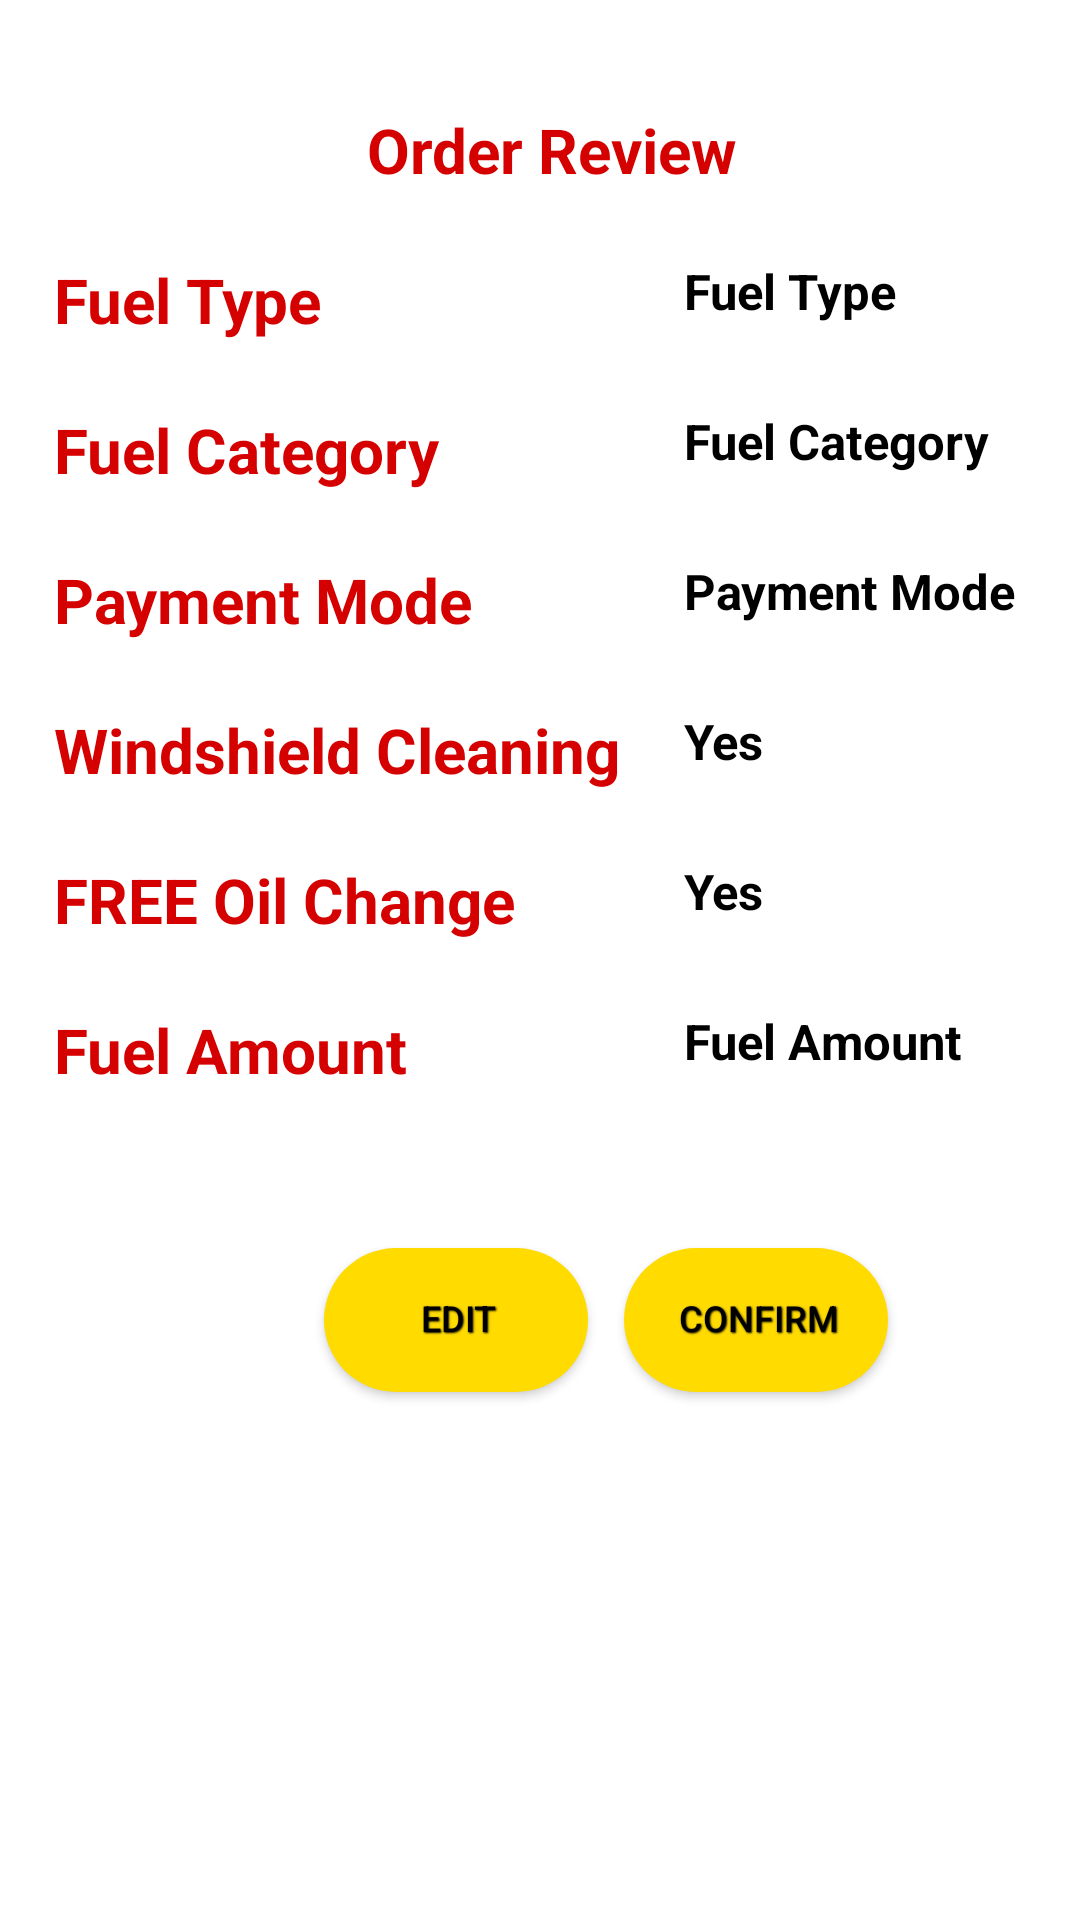

Here is an Android app screen rendered from its layout file. Give the layout XML and the strings, colors and styles it references.
<!-- AndroidManifest.xml: application theme AppTheme -->
<!-- res/layout/order_review.xml -->
<?xml version="1.0" encoding="utf-8"?>
<android.support.constraint.ConstraintLayout xmlns:android="http://schemas.android.com/apk/res/android"
    xmlns:app="http://schemas.android.com/apk/res-auto"
    xmlns:tools="http://schemas.android.com/tools"
    android:layout_width="match_parent"
    android:layout_height="match_parent"
    android:background="#ffffff">
    <ScrollView
        android:layout_width="match_parent"
        android:layout_height="wrap_content"
        >
    <FrameLayout
        android:id="@+id/frameLayout"
        android:layout_width="match_parent"
        android:layout_height="600dp"
        android:layout_marginEnd="10dp"
        android:layout_marginStart="8dp"
        android:layout_marginTop="16dp"
        android:layout_marginBottom="10dp"
        app:layout_constraintEnd_toEndOf="parent"
        app:layout_constraintStart_toStartOf="parent"
        app:layout_constraintTop_toTopOf="parent">

        <TextView
            android:id="@+id/OrderReviewTxt"
            android:layout_width="match_parent"
            android:layout_height="wrap_content"
            android:gravity="center_horizontal"
            android:layout_marginLeft="10dp"
            android:layout_marginTop="20dp"
            android:text="Order Review"
            style="@style/FontStyleHdr"
            app:layout_constraintLeft_toLeftOf="parent"
            app:layout_constraintTop_toTopOf="parent" />


        <TextView
            android:id="@+id/FueTypeTxt"
            android:layout_width="match_parent"
            android:layout_height="wrap_content"
            android:layout_marginLeft="10dp"
            android:layout_marginTop="70dp"
            style="@style/FontStyleHdr"
            app:layout_constraintLeft_toRightOf="@+id/FuelType"
            android:text="Fuel Type"
            app:layout_constraintLeft_toLeftOf="@+id/FuelType"/>

        <TextView
            android:id="@+id/FuelType"
            android:layout_width="match_parent"
            android:layout_height="wrap_content"
            android:layout_marginLeft="220dp"
            android:layout_marginTop="70dp"
            style="@style/FontStylefotter"
            android:text="Fuel Type"
            app:layout_constraintLeft_toLeftOf="@+id/FuelTypeTxt"
            />

        <TextView
            android:id="@+id/fuelCategoryTxt"
            android:layout_width="match_parent"
            android:layout_height="wrap_content"
            android:layout_marginLeft="10dp"
            android:layout_marginTop="120dp"
            style="@style/FontStyleHdr"
            android:text="Fuel Category" />

        <TextView
            android:id="@+id/fuelCategory"
            android:layout_width="match_parent"
            android:layout_height="wrap_content"
            android:layout_marginLeft="220dp"
            android:layout_marginTop="120dp"
            style="@style/FontStylefotter"
            android:text="Fuel Category" />

        <TextView
            android:id="@+id/paymentModeTxt"
            android:layout_width="match_parent"
            android:layout_height="wrap_content"
            android:layout_marginLeft="10dp"
            android:layout_marginTop="170dp"
            style="@style/FontStyleHdr"
            android:text="Payment Mode" />

        <TextView
            android:id="@+id/paymentMode"
            android:layout_width="match_parent"
            android:layout_height="wrap_content"
            android:layout_marginLeft="220dp"
            android:layout_marginTop="170dp"
            style="@style/FontStylefotter"
            android:text="Payment Mode" />

        <TextView
            android:id="@+id/WindshieldCleanRevTxt"
            android:layout_width="match_parent"
            android:layout_height="wrap_content"
            android:layout_marginLeft="10dp"
            android:layout_marginTop="220dp"
            style="@style/FontStyleHdr"
            android:text="Windshield Cleaning" />

        <TextView
            android:id="@+id/WindshieldCleanReview"
            android:layout_width="match_parent"
            android:layout_height="wrap_content"
            android:layout_marginLeft="220dp"
            android:layout_marginTop="220dp"
            style="@style/FontStylefotter"
            android:text="Yes" />

        <TextView
            android:id="@+id/freeOilRevTxt"
            android:layout_width="match_parent"
            android:layout_height="wrap_content"
            android:layout_marginLeft="10dp"
            android:layout_marginTop="270dp"
            style="@style/FontStyleHdr"
            android:text="FREE Oil Change" />

        <TextView
            android:id="@+id/freeOilRev"
            android:layout_width="match_parent"
            android:layout_height="wrap_content"
            android:layout_marginLeft="220dp"
            style="@style/FontStylefotter"
            android:layout_marginTop="270dp"
            android:text="Yes" />

        <TextView
            android:id="@+id/FuelTxt"
            android:layout_width="match_parent"
            android:layout_height="wrap_content"
            android:layout_marginLeft="10dp"
            android:layout_marginTop="320dp"
            style="@style/FontStyleHdr"
            android:text="Fuel Amount" />

        <TextView
            android:id="@+id/Fuel"
            android:layout_width="match_parent"
            android:layout_height="wrap_content"
            android:layout_marginLeft="220dp"
            style="@style/FontStylefotter"
            android:layout_marginTop="320dp"
            android:text="Fuel Amount" />



        <Button
            android:id="@+id/confirmBtn"
            android:layout_width="wrap_content"
            android:layout_height="wrap_content"
            android:layout_marginLeft="200dp"
            android:layout_marginTop="400dp"
            android:layout_marginBottom="20dp"
            android:text="CONFIRM"
            style="@style/TextViewShadow"
            android:background="@drawable/employee_textview"
            app:layout_constraintBottom_toBottomOf="parent"
            app:layout_constraintLeft_toLeftOf="parent"
            app:layout_constraintRight_toRightOf="parent"
            app:layout_constraintTop_toBottomOf="@+id/paymentMode" />

        <Button
            android:id="@+id/editBtn"
            android:layout_width="wrap_content"
            android:layout_height="wrap_content"
            android:layout_marginLeft="100dp"
            android:layout_marginTop="400dp"
            android:layout_marginBottom="20dp"
            android:text="EDIT"
            style="@style/TextViewShadow"
            android:background="@drawable/employee_textview"
            app:layout_constraintBottom_toBottomOf="parent"
            app:layout_constraintLeft_toLeftOf="parent"
            app:layout_constraintRight_toRightOf="parent"
            app:layout_constraintTop_toBottomOf="@+id/paymentMode" />
    </FrameLayout>
    </ScrollView>
</android.support.constraint.ConstraintLayout>
<!-- resources referenced by this layout -->
<resources>
  <!-- drawable employee_textview (drawable) -->
  <?xml version="1.0" encoding="utf-8"?>
  <selector xmlns:android="http://schemas.android.com/apk/res/android">
  
      <item>
          <shape
              android:shape="rectangle" >
  
              <solid android:color="#ffdb00" >
              </solid>
  
              <corners android:radius="200dp" >
              </corners>
          </shape>
      </item>
  </selector>
  <style name="FontStyleHdr">
          <item name="android:layout_width">match_parent</item>
          <item name="android:layout_height">wrap_content</item>
          <item name="android:typeface">normal</item>
          <item name="android:textSize">10pt</item>
          <item name="android:textStyle">bold</item>
          <item name="android:textColor">#d50000</item>/&gt;
          
      </style>
  <style name="FontStylefotter">
          <item name="android:layout_width">match_parent</item>
          <item name="android:layout_height">wrap_content</item>
          <item name="android:textColor">#000000</item>
          <item name="android:typeface">normal</item>
          <item name="android:textStyle">bold</item>
          <item name="android:textSize">8pt</item>
      </style>
  <style name="TextViewShadow">
          <item name="android:paddingLeft">4px</item>
          <item name="android:paddingBottom">4px</item>
          <item name="android:textColor">@android:color/black</item>
          <item name="android:textSize">12sp</item>
          <item name="android:shadowColor">#000000</item>
          <item name="android:shadowDx">1</item>
          <item name="android:shadowDy">1</item>
          <item name="android:shadowRadius">1</item>
      </style>
  <style name="AppTheme" parent="Theme.AppCompat.Light.DarkActionBar">
          
          <item name="colorPrimary">@color/colorPrimary</item>
          <item name="colorPrimaryDark">@color/colorPrimaryDark</item>
          <item name="colorAccent">@color/colorAccent</item>
      </style>
  <!-- not gathered from this repository: default colours our renderer supplied (Android Studio template values) -->
  <color name="colorPrimary">#FF6200EE</color>
  <color name="colorPrimaryDark">#FF3700B3</color>
  <color name="colorAccent">#FF03DAC5</color>
</resources>
